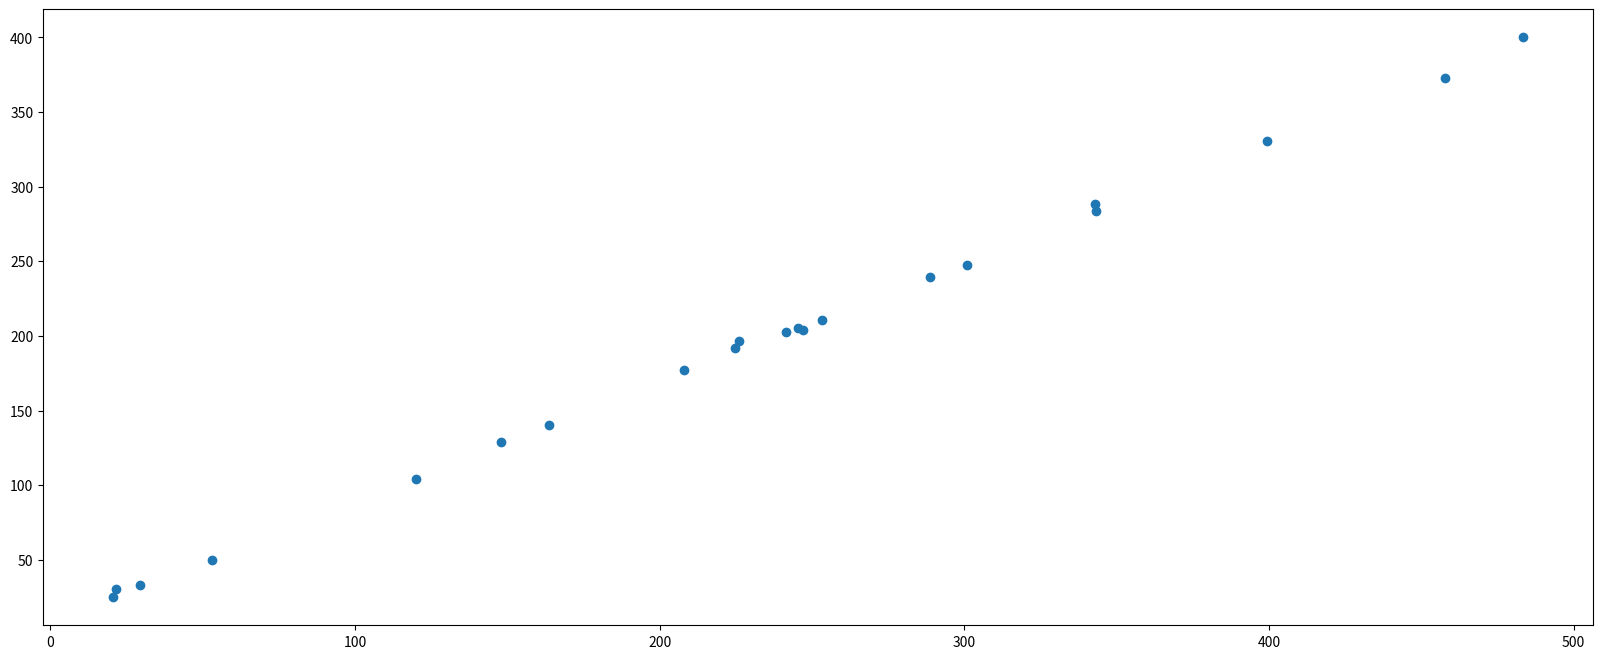

Reproduce this figure in Python.
import matplotlib.pyplot as plt
from scipy.stats import pearsonr

def scatter_house():

    # 1、准备数据
    # 房屋面积数据
    x = [225.98,247.07,253.14,457.85,241.58,301.01,20.67,288.64,163.56,120.06,207.83,342.75,147.9,53.06,224.72,29.51,21.61,483.21,245.25,399.25,343.35]
    # 房屋价格数据
    y = [196.63,203.88,210.75,372.74,202.41,247.61,24.9,239.34,140.32,104.15,176.84,288.23,128.79,49.64,191.74,33.1,30.74,400.02,205.35,330.64,283.45]

    # 计算皮尔逊相关系数，与图形进行比较
    person_house(x, y)

    # 创建画布
    plt.figure(figsize=(20,8),dpi=80)
    # 绘制图像
    plt.scatter(x,y)
    # 显示图像
    plt.show()


    return None

def person_house(x,y):
    r = pearsonr(x, y)
    print("相关性系数：\n", r)

if __name__ == "__main__":
    scatter_house()